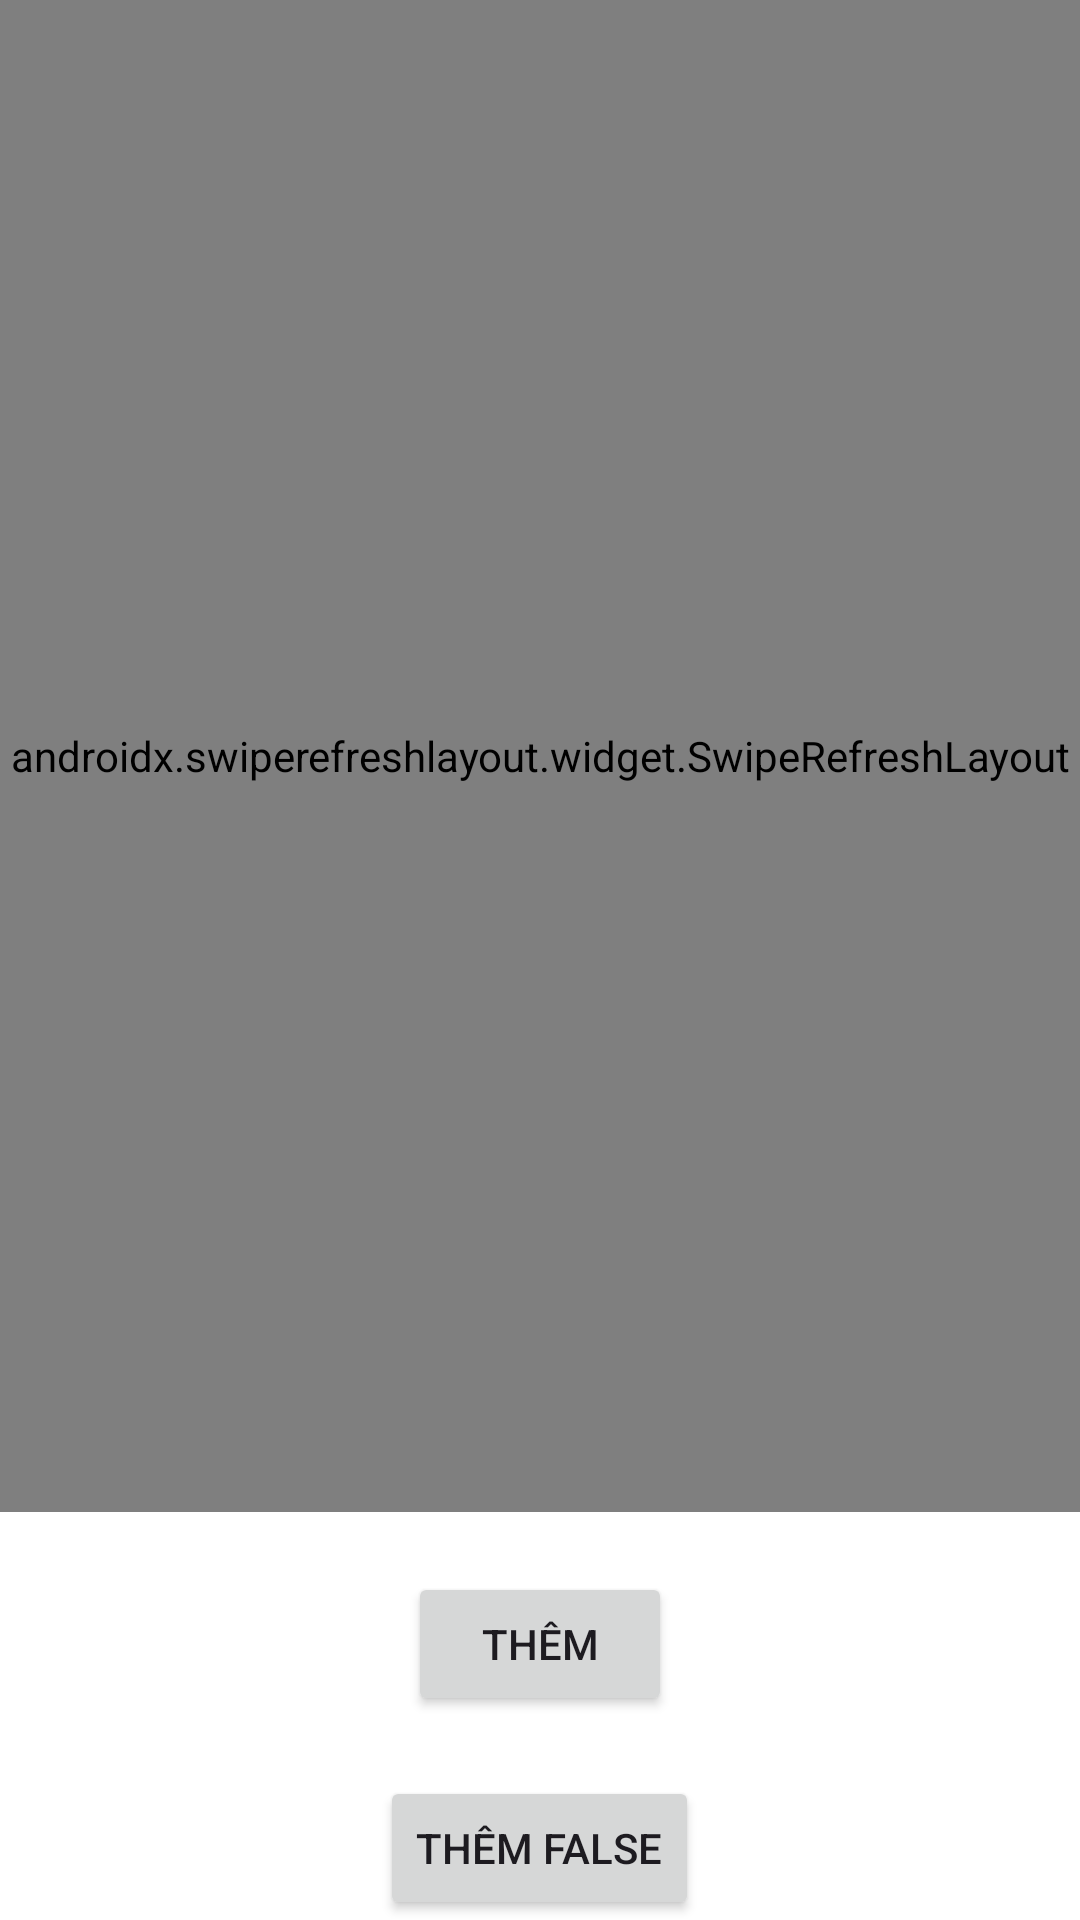

Android layout source for this screen:
<!-- AndroidManifest.xml: application theme Theme.KotlinCorountine -->
<!-- res/layout/list_staff_fragment.xml -->
<?xml version="1.0" encoding="utf-8"?>
<LinearLayout xmlns:android="http://schemas.android.com/apk/res/android"
    xmlns:app="http://schemas.android.com/apk/res-auto"
    xmlns:tools="http://schemas.android.com/tools"
    android:layout_width="match_parent"
    android:layout_height="match_parent"
    android:layout_gravity="center"
    android:background="@color/white"
    android:gravity="center"
    android:orientation="vertical">

    <androidx.swiperefreshlayout.widget.SwipeRefreshLayout
        android:layout_weight="1"
        android:id="@+id/refeshView"
        android:layout_width="match_parent"
        android:layout_height="match_parent"
        >
        <androidx.recyclerview.widget.RecyclerView
            android:id="@+id/list_view"
            android:layout_width="match_parent"
            app:layoutManager="androidx.recyclerview.widget.LinearLayoutManager"
            android:layout_height="match_parent" />
    </androidx.swiperefreshlayout.widget.SwipeRefreshLayout>


    <Button
        android:id="@+id/btn_add"
        android:layout_width="wrap_content"
        android:layout_height="wrap_content"
        android:layout_marginTop="20dp"
        android:text="Thêm"
        app:layout_constraintEnd_toEndOf="parent"
        app:layout_constraintStart_toStartOf="parent"
        app:layout_constraintTop_toBottomOf="@id/tv_test" />


    <Button
        android:id="@+id/btn_add_2"
        android:layout_width="wrap_content"
        android:layout_height="wrap_content"
        android:layout_marginTop="20dp"
        android:text="Thêm False"
        app:layout_constraintEnd_toEndOf="parent"
        app:layout_constraintStart_toStartOf="parent"
        app:layout_constraintTop_toBottomOf="@id/tv_test" />



</LinearLayout>
<!-- resources referenced by this layout -->
<resources>
  <style name="Theme.KotlinCorountine" parent="Base.Theme.KotlinCorountine" />
  <style name="Base.Theme.KotlinCorountine" parent="Theme.Material3.DayNight.NoActionBar">
          
          
      </style>
  <!-- not gathered from this repository: default colours our renderer supplied (Android Studio template values) -->
  <color name="white">#FFFFFFFF</color>
</resources>
